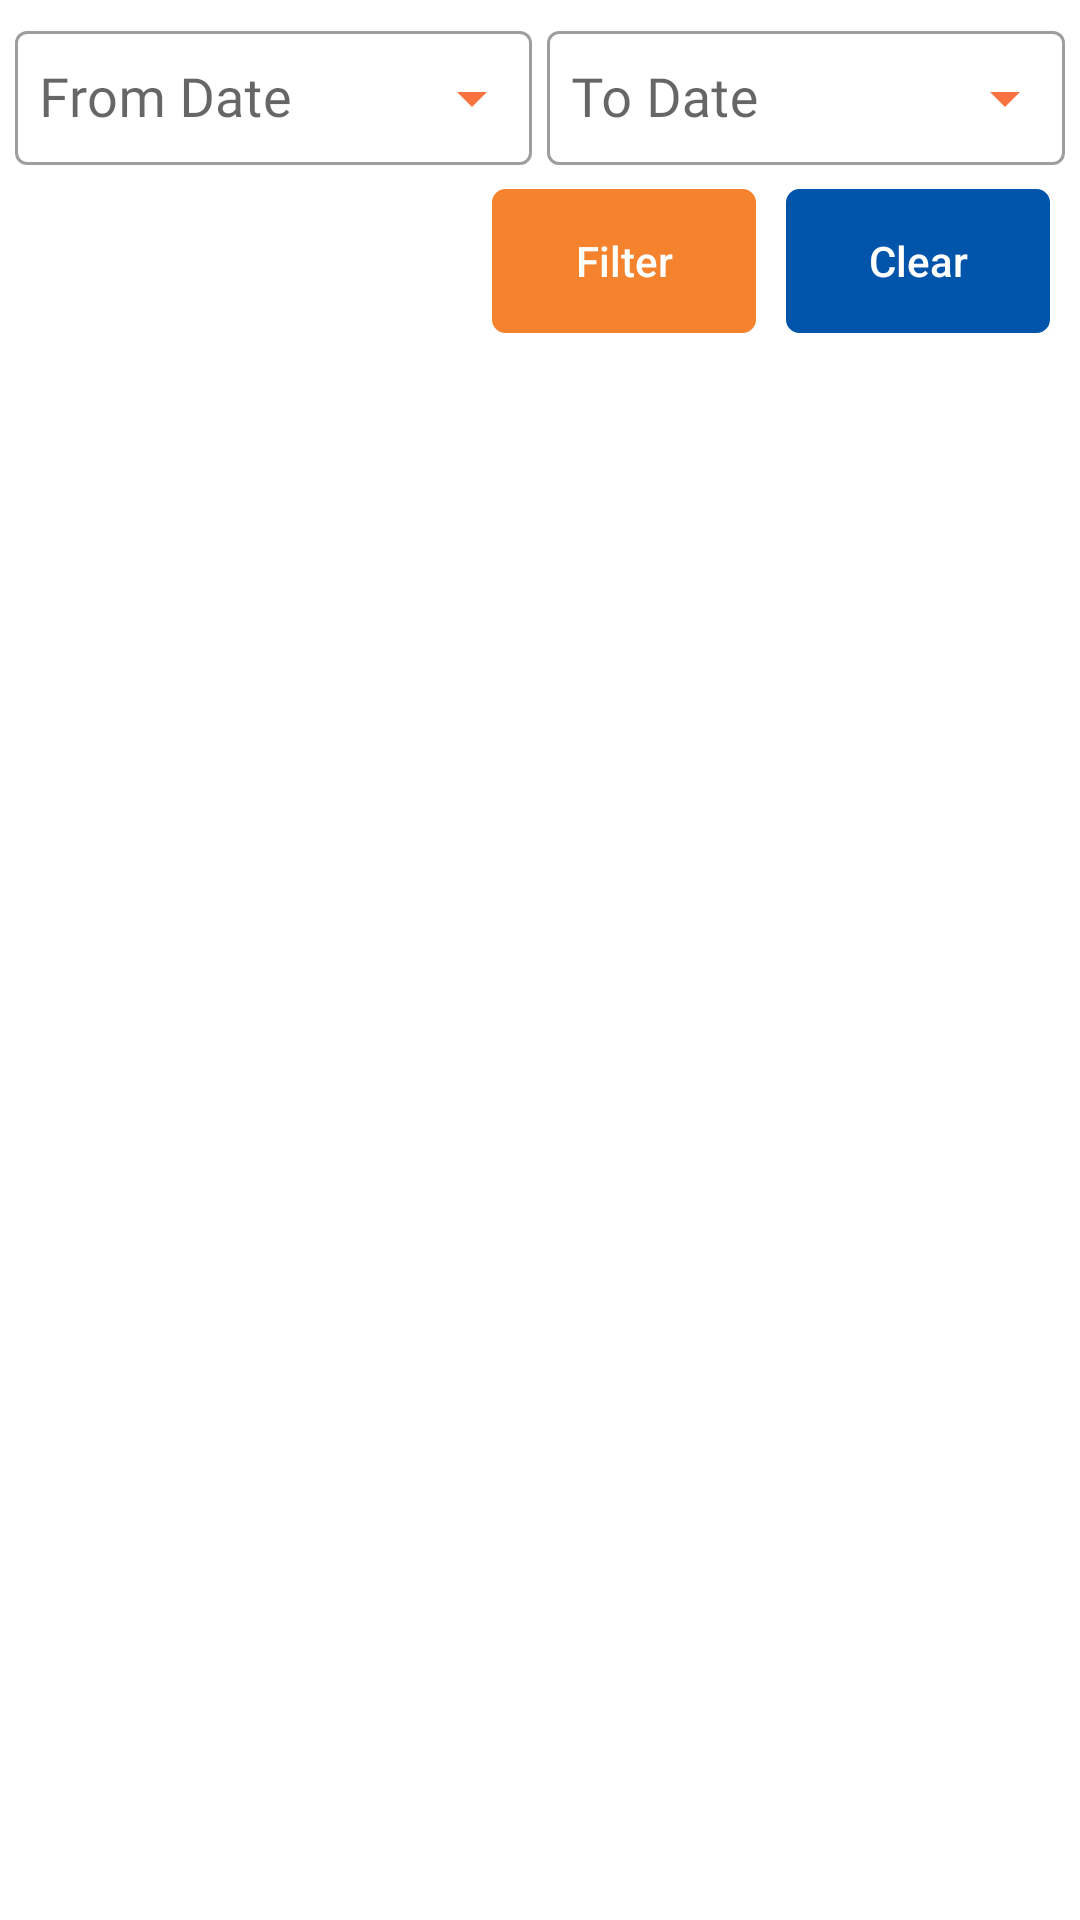

This screen was rendered from an Android layout file. Write that file and the resources it references.
<!-- AndroidManifest.xml: application theme AppTheme -->
<!-- res/layout/frm_order_history_list.xml -->
<?xml version="1.0" encoding="utf-8"?>
<layout xmlns:android="http://schemas.android.com/apk/res/android"
    xmlns:app="http://schemas.android.com/apk/res-auto">

    <androidx.constraintlayout.widget.ConstraintLayout
        android:layout_width="match_parent"
        android:layout_height="match_parent">

        <LinearLayout
            android:id="@+id/linear_filter"
            android:layout_width="match_parent"
            android:layout_height="wrap_content"
            android:orientation="vertical"
            app:layout_constraintBottom_toTopOf="@+id/itemRv"
            app:layout_constraintLeft_toLeftOf="parent"
            app:layout_constraintRight_toRightOf="parent"
            app:layout_constraintTop_toTopOf="parent">

            <LinearLayout
                android:layout_width="match_parent"
                android:layout_height="wrap_content"
                android:orientation="horizontal"
                android:weightSum="1">

                <com.google.android.material.textfield.TextInputLayout
                    android:id="@+id/input_from_date"
                    style="@style/Widget.MaterialComponents.TextInputLayout.OutlinedBox"
                    android:layout_width="0dp"
                    android:layout_height="50dp"
                    android:layout_marginLeft="5dp"
                    android:layout_marginTop="5dp"
                    android:layout_marginRight="5dp"
                    android:layout_weight="0.5"
                    android:focusable="false"
                    android:hint="@string/from_date"
                    app:layout_constraintLeft_toLeftOf="parent"
                    app:layout_constraintRight_toRightOf="parent"
                    app:layout_constraintTop_toBottomOf="@+id/switch_married"
                    app:layout_goneMarginRight="5dp">

                    <com.google.android.material.textfield.TextInputEditText
                        android:id="@+id/edt_from_date"
                        android:layout_width="match_parent"
                        android:layout_height="match_parent"
                        android:drawableRight="@drawable/ic_arrow_down"
                        android:drawableTint="@color/transparent_orange"
                        android:focusable="false"
                        android:fontFamily="@font/ufonts_com_klavika_regular_opentype"
                        android:inputType="textCapSentences"
                        android:maxLines="1"
                        android:padding="8dp"
                        android:textColor="@color/appBlue"
                        android:textSize="18sp" />
                </com.google.android.material.textfield.TextInputLayout>

                <com.google.android.material.textfield.TextInputLayout
                    android:id="@+id/input_to_date"
                    style="@style/Widget.MaterialComponents.TextInputLayout.OutlinedBox"
                    android:layout_width="0dp"
                    android:layout_height="50dp"
                    android:layout_marginTop="5dp"
                    android:layout_marginRight="5dp"
                    android:layout_weight="0.5"
                    android:focusable="false"
                    android:hint="@string/to_date"
                    app:layout_constraintLeft_toLeftOf="parent"
                    app:layout_constraintRight_toRightOf="parent"
                    app:layout_constraintTop_toBottomOf="@+id/switch_married"
                    app:layout_goneMarginRight="5dp">

                    <com.google.android.material.textfield.TextInputEditText
                        android:id="@+id/edt_to_date"
                        android:layout_width="match_parent"
                        android:layout_height="match_parent"
                        android:drawableRight="@drawable/ic_arrow_down"
                        android:drawableTint="@color/transparent_orange"
                        android:focusable="false"
                        android:fontFamily="@font/ufonts_com_klavika_regular_opentype"
                        android:inputType="textCapSentences"
                        android:maxLines="1"
                        android:padding="8dp"
                        android:textColor="@color/appBlue"
                        android:textSize="18sp" />
                </com.google.android.material.textfield.TextInputLayout>
            </LinearLayout>
            <LinearLayout
                android:layout_width="wrap_content"
                android:layout_height="wrap_content"
                android:layout_gravity="right"
                android:layout_marginTop="8dp"
                android:orientation="horizontal">

                <Button
                    android:id="@+id/filterBtn"
                    android:layout_width="wrap_content"
                    android:layout_height="wrap_content"
                    android:layout_gravity="end"
                    android:layout_marginRight="10dp"
                    android:background="@drawable/blue_box_radius"
                    app:backgroundTint="@color/appOrange"
                    android:text="@string/filter"
                    android:textAllCaps="false"
                    android:textColor="@color/white" />

                <Button
                    android:id="@+id/clearFilterBtn"
                    android:layout_width="wrap_content"
                    android:layout_height="wrap_content"
                    android:layout_gravity="end"
                    android:background="@drawable/blue_box_radius"
                    android:text="@string/clear"
                    android:layout_marginRight="10dp"
                    android:textAllCaps="false"
                    android:textColor="@color/white" />
            </LinearLayout>
        </LinearLayout>

        <androidx.recyclerview.widget.RecyclerView
            android:id="@+id/itemRv"
            android:layout_width="match_parent"
            android:layout_height="0dp"
            android:layout_marginTop="8dp"
            app:layout_constraintLeft_toLeftOf="parent"
            app:layout_constraintRight_toRightOf="parent"
            app:layout_constraintBottom_toBottomOf="parent"
            app:layout_constraintTop_toBottomOf="@+id/linear_filter" />

        <ImageView
            android:id="@+id/loadingTyreIv"
            android:layout_width="100dp"
            android:layout_height="100dp"
            app:layout_constraintBottom_toBottomOf="parent"
            app:layout_constraintLeft_toLeftOf="parent"
            app:layout_constraintRight_toRightOf="parent"
            app:layout_constraintTop_toTopOf="parent" />

        <TextView
            android:id="@+id/errorTv"
            android:layout_width="wrap_content"
            android:layout_height="wrap_content"
            android:drawableTop="@drawable/ic_error"
            android:fontFamily="@font/ufonts_com_klavika_bold_opentype"
            android:gravity="center"
            android:paddingLeft="15dp"
            android:paddingRight="15dp"
            android:text="@string/no_records_found"
            android:textColor="@color/appBlue"
            android:textSize="18sp"
            android:visibility="gone"
            app:layout_constraintBottom_toBottomOf="parent"
            app:layout_constraintEnd_toEndOf="parent"
            app:layout_constraintStart_toStartOf="parent"
            app:layout_constraintTop_toTopOf="parent" />
    </androidx.constraintlayout.widget.ConstraintLayout>

</layout>
<!-- resources referenced by this layout -->
<resources>
  <color name="appBlue">#0055aa</color>
  <color name="appOrange">#f5822d</color>
  <color name="transparent_orange">#CCF6500F</color>
  <color name="white">#ffffff</color>
  <!-- drawable blue_box_radius (drawable) -->
  <?xml version="1.0" encoding="utf-8"?>
  <shape xmlns:android="http://schemas.android.com/apk/res/android">
      <solid android:color="@color/appBlue"
          />
      <stroke
          android:width="1dp"
          android:color="@color/appBlue" />
  
      <corners android:radius="4dp" />
  
  </shape>
  <!-- drawable ic_arrow_down (drawable) -->
  <vector android:height="24dp" android:tint="#FFFFFF"
      android:viewportHeight="24" android:viewportWidth="24"
      android:width="24dp" xmlns:android="http://schemas.android.com/apk/res/android">
      <path android:fillColor="@android:color/white" android:pathData="M7,10l5,5 5,-5z"/>
  </vector>
  <!-- drawable ic_error (drawable) -->
  <vector xmlns:android="http://schemas.android.com/apk/res/android"
      android:width="38dp"
      android:height="38dp"
      android:viewportWidth="38"
      android:viewportHeight="38">
      <path
          android:fillColor="#CDCDCD"
          android:pathData="M19,0.56A18.44,18.44 0,1 0,37.44 19,18.461 18.461,0 0,0 19,0.56Z"/>
      <path
          android:pathData="M19,26.242m-1.878,0a1.878,1.878 0,1 1,3.756 0a1.878,1.878 0,1 1,-3.756 0"
          android:fillColor="#fff"/>
      <path
          android:pathData="M18.969,21.569h0a1.2,1.2 0,0 1,-1.2 -1.145l-0.425,-8.883A1.652,1.652 0,0 1,19 9.82h0a1.652,1.652 0,0 1,1.65 1.731l-0.487,8.881A1.2,1.2 0,0 1,18.969 21.569Z"
          android:fillColor="#fff"/>
  </vector>
  <string name="clear">Clear</string>
  <string name="filter">Filter</string>
  <string name="from_date">From Date</string>
  <string name="no_records_found">No Records found</string>
  <string name="to_date">To Date</string>
  <style name="AppTheme" parent="Theme.MaterialComponents.Light.NoActionBar">
          
          <item name="colorPrimary">@color/colorPrimary</item>
          <item name="colorPrimaryDark">@color/appBlue</item>
          <item name="colorAccent">@color/colorAccent</item>
      </style>
  <color name="colorPrimary">#183885</color>
  <color name="colorAccent">#2383B7</color>
</resources>
